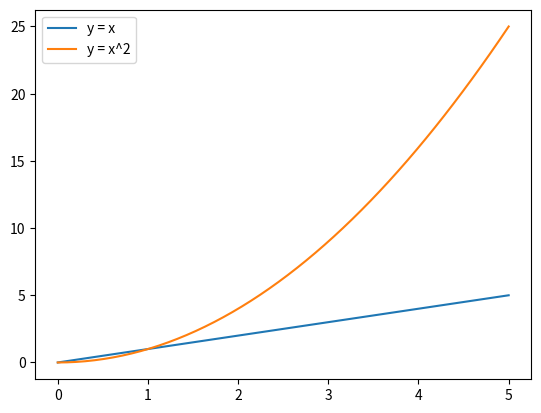
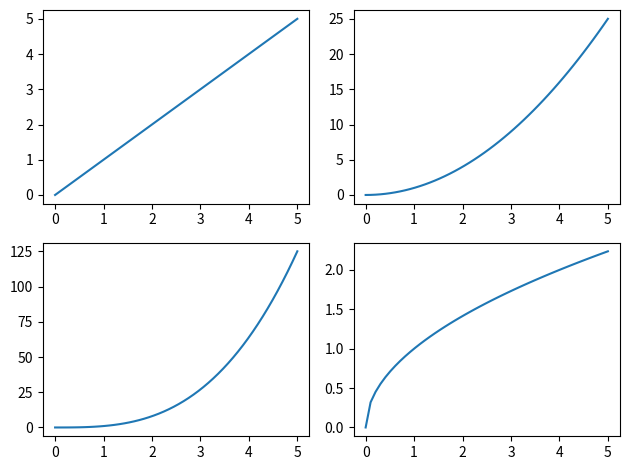

Python code for these plots, in order:
import matplotlib.pyplot as plt
import numpy as np

x = np.linspace(0, 5, 50)
plt.plot(x, x, label='y = x')
plt.plot(x, x**2, label='y = x^2')
plt.legend()
plt.show()

fig, axs = plt.subplots(2, 2)
axs[0,0].plot(x, x)
axs[0,1].plot(x, x**2)
axs[1,0].plot(x, x**3)
axs[1,1].plot(x, np.sqrt(x))
plt.tight_layout()
plt.show()